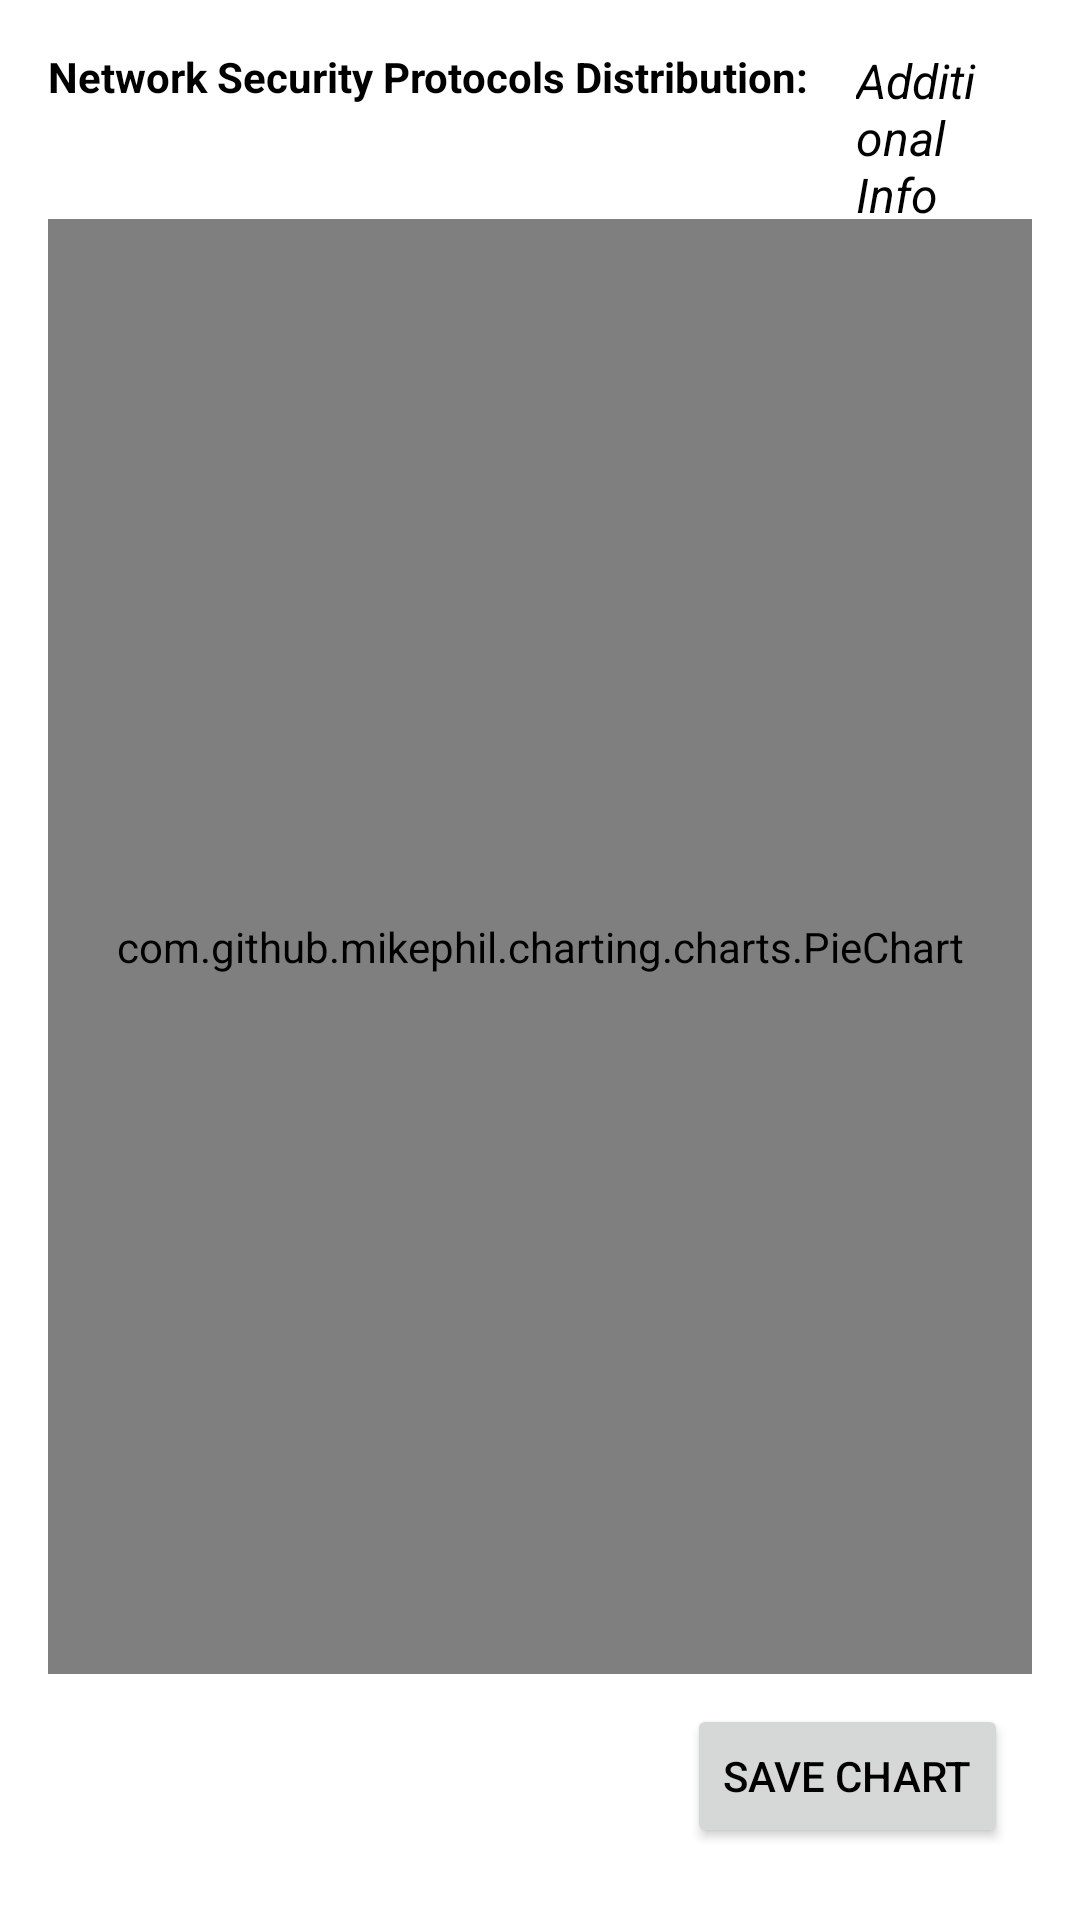

Write the Android layout XML for this screen, with the resource values it uses.
<!-- AndroidManifest.xml: application theme Theme.NSGSApp -->
<!-- res/layout/activity_statistics.xml -->
<?xml version="1.0" encoding="utf-8"?>
<RelativeLayout xmlns:android="http://schemas.android.com/apk/res/android"
    xmlns:app="http://schemas.android.com/apk/res-auto"
    xmlns:tools="http://schemas.android.com/tools"
    android:id="@+id/statisticsView"
    android:layout_width="match_parent"
    android:layout_height="match_parent"
    android:padding="16dp"
    tools:context=".StatisticsActivity">


    <TextView
        android:id="@+id/chart_title"
        android:layout_width="wrap_content"
        android:layout_height="wrap_content"
        android:layout_alignParentStart="true"
        android:layout_alignParentTop="true"
        android:paddingBottom="8dp"
        android:text="Network Security Protocols Distribution:"
        android:textSize="14sp"
        android:textStyle="bold" />

    
    <TextView
        android:id="@+id/text_right_of_title"
        android:layout_width="wrap_content"
        android:layout_height="wrap_content"
        android:layout_alignParentTop="true"
        android:layout_toRightOf="@id/chart_title"
        android:layout_marginStart="8dp"
        android:text="Additional Info"
        android:textSize="16sp"
        android:textStyle="italic"
        android:paddingStart="8dp" />

    
    <TextView
        android:id="@+id/text_below_title"
        android:layout_width="wrap_content"
        android:layout_height="wrap_content"
        android:layout_below="@id/chart_title"
        android:layout_centerHorizontal="true"
        android:layout_marginTop="30dp"
        android:paddingTop="4dp"
        android:paddingBottom="8dp"
        android:text="-"
        android:textSize="16sp"
        android:textStyle="bold" />

    <com.github.mikephil.charting.charts.PieChart
        android:id="@+id/pie_chart_networks_distribution"
        android:layout_width="match_parent"
        android:layout_height="0dp"
        android:layout_above="@id/save_chart_button"
        android:layout_below="@id/chart_title"
        android:layout_marginTop="30dp"
        android:layout_marginBottom="10dp"
        android:layout_weight="1" />
    
    <Button
        android:id="@+id/save_chart_button"
        android:layout_width="wrap_content"
        android:layout_height="wrap_content"
        android:layout_alignParentBottom="true"
        android:layout_alignParentEnd="true"
        android:text="Save Chart"
        android:layout_marginEnd="8dp"
        android:layout_marginBottom="8dp" />


</RelativeLayout>
<!-- resources referenced by this layout -->
<resources>
  <style name="Theme.NSGSApp" parent="Theme.MaterialComponents.DayNight.DarkActionBar">
          <item name="colorAccent">@color/colorAccent</item>
          <item name="android:textColor">@color/textColorLight</item>
      </style>
  <color name="colorAccent">#03DAC5</color>
  <color name="textColorLight">#000000</color>
</resources>
